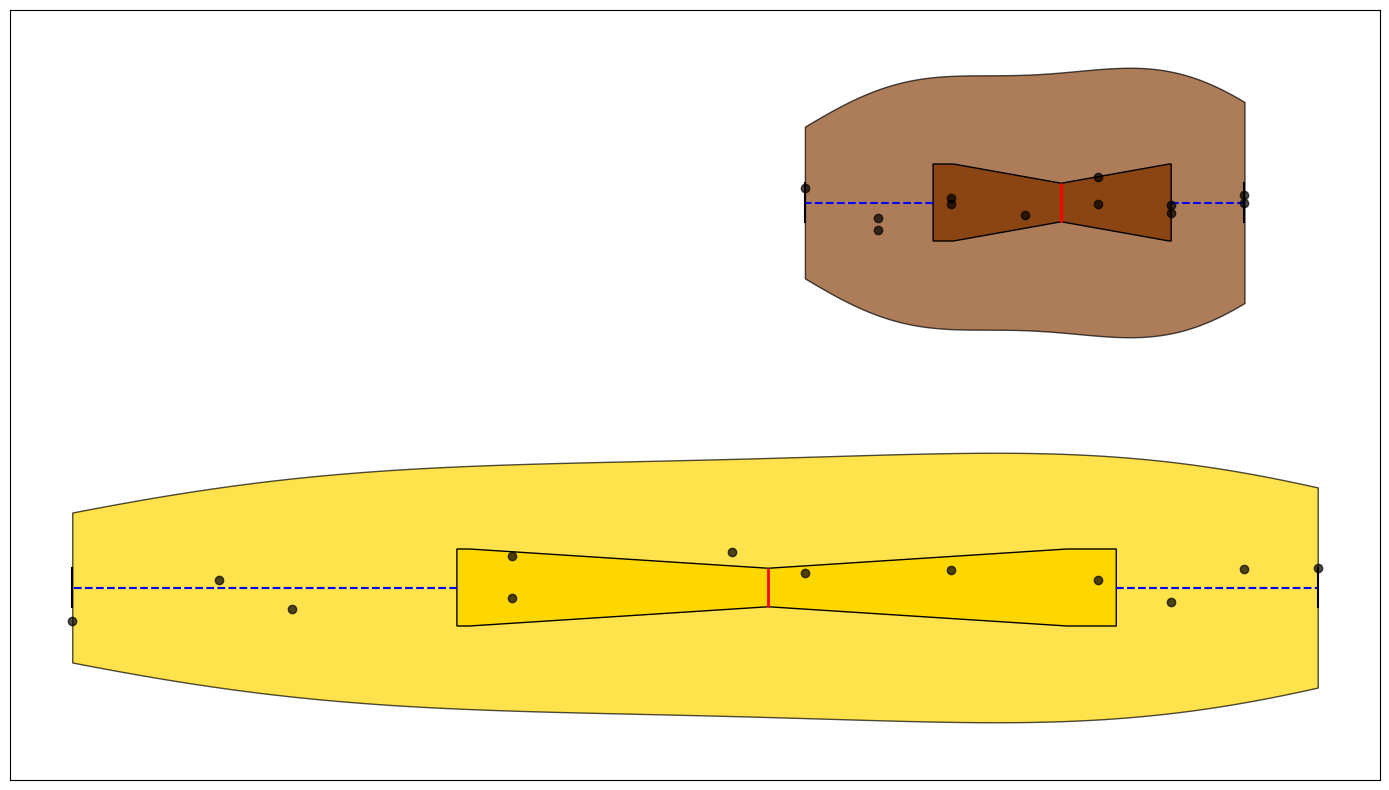

Python code for this plot:
import matplotlib.pyplot as plt
import numpy as np

temperate_temperatures = [12, 15, 18, 21, 24, 27, 29, 28, 26, 22, 18, 14]
tropical_temperatures = [22, 23, 24, 25, 26, 27, 28, 28, 27, 26, 24, 23]
data = [temperate_temperatures, tropical_temperatures]

fig, ax = plt.subplots(figsize=(14, 8))

vparts = ax.violinplot(data, vert=False, showmeans=False, showmedians=False, showextrema=False, widths=0.7)

shuffled_colors = ['#FFD700', '#8B4513']

for i, pc in enumerate(vparts['bodies']):
    pc.set_facecolor(shuffled_colors[i])
    pc.set_edgecolor('black')
    pc.set_alpha(0.7)

box = ax.boxplot(data, patch_artist=True, notch=True, vert=False, widths=0.2, showfliers=False)

for patch, color in zip(box['boxes'], shuffled_colors):
    patch.set_facecolor(color)
plt.setp(box['medians'], color='red', linewidth=2)
plt.setp(box['whiskers'], color='blue', linewidth=1.5, linestyle='--')
plt.setp(box['caps'], color='black', linewidth=1.5)

for i, temp_data in enumerate(data):
    y = np.random.normal(i + 1, 0.04, size=len(temp_data))
    ax.scatter(temp_data, y, alpha=0.7, color='black', zorder=5)

ax.xaxis.grid(True, linestyle='--', alpha=0.7)
plt.xticks([])
plt.yticks([])

plt.tight_layout()
plt.show()
